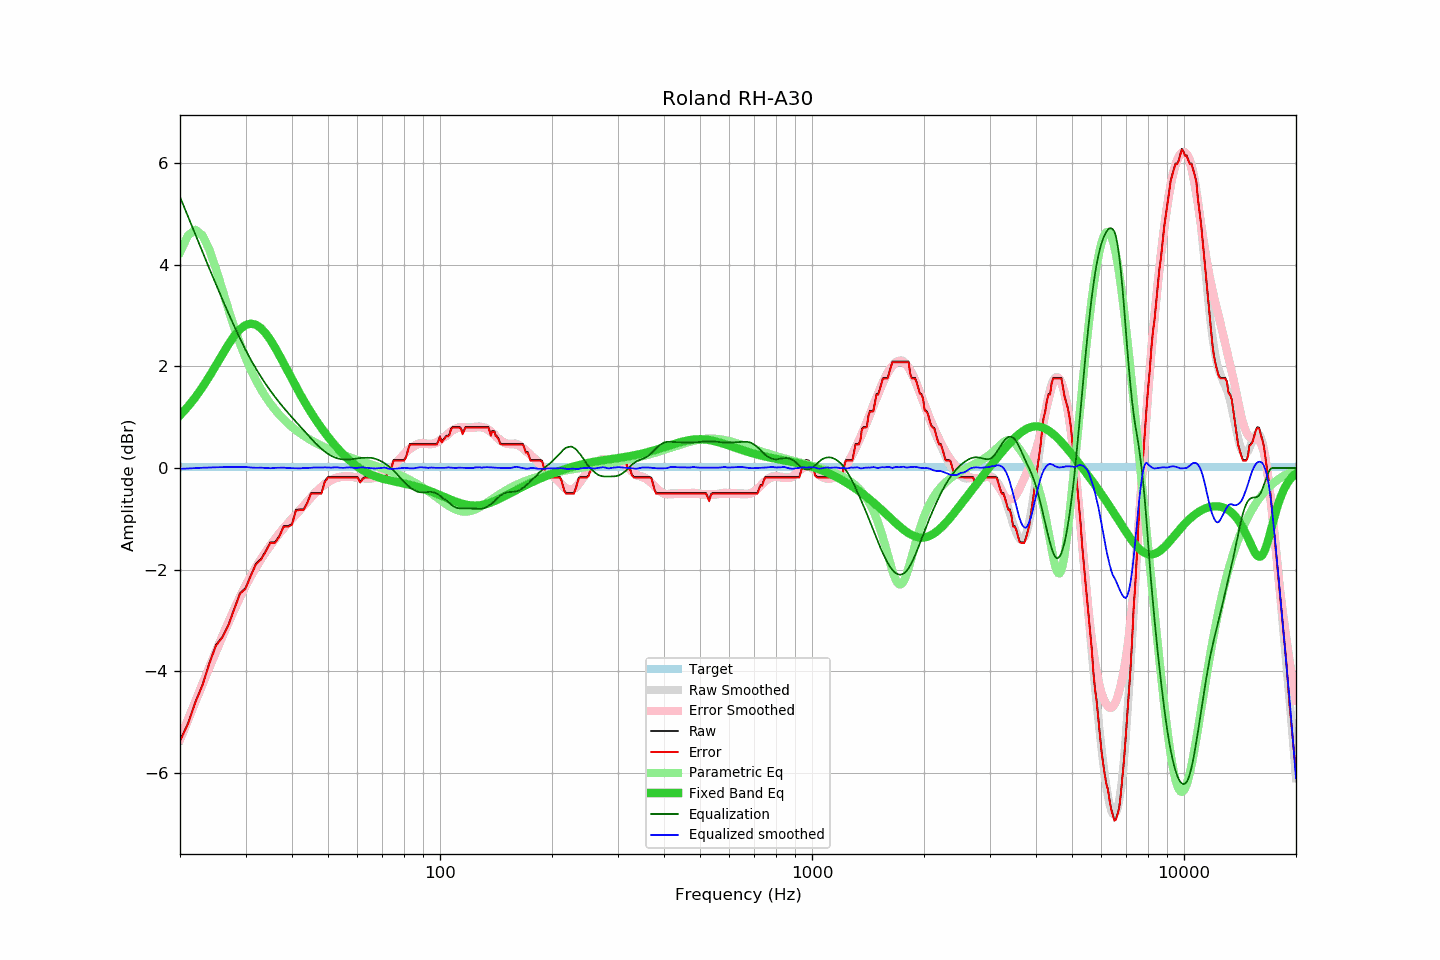

The data file committed next to this chart (first rows):
frequency, raw, error, smoothed, error_smoothed, equalization, parametric_eq, equalized_raw, equalized_smoothed, target
20, -5.36, -5.38, -5.36, -5.34, 5.34, 1.04, -0.02, -0.02, 0.01
21, -5.03, -5.05, -4.97, -4.96, 4.96, 1.21, -0.07, -0.01, 0.01
22, -4.60, -4.62, -4.60, -4.60, 4.60, 1.39, -0.01, -0.00, 0.01
23, -4.26, -4.28, -4.25, -4.25, 4.25, 1.60, -0.01, 0.01, 0.01
24, -3.83, -3.85, -3.91, -3.92, 3.92, 1.81, 0.09, 0.01, 0.01
25, -3.48, -3.50, -3.60, -3.61, 3.61, 2.03, 0.13, 0.01, 0.01
26, -3.32, -3.34, -3.30, -3.32, 3.32, 2.24, -0.00, 0.02, 0.01
27, -3.08, -3.10, -3.03, -3.05, 3.05, 2.44, -0.04, 0.02, 0.01
28, -2.76, -2.78, -2.77, -2.79, 2.79, 2.60, 0.03, 0.02, 0.01
29, -2.46, -2.48, -2.53, -2.55, 2.55, 2.73, 0.09, 0.02, 0.01
30, -2.36, -2.38, -2.31, -2.33, 2.33, 2.82, -0.03, 0.02, 0.01
31, -2.11, -2.13, -2.12, -2.13, 2.13, 2.84, 0.02, 0.01, 0.01
32, -1.88, -1.90, -1.95, -1.96, 1.96, 2.82, 0.07, 0.00, 0.01
33, -1.79, -1.81, -1.79, -1.80, 1.80, 2.76, 0.01, 0.01, 0.01
34, -1.63, -1.65, -1.65, -1.65, 1.65, 2.65, 0.02, 0.00, 0.01
35, -1.46, -1.48, -1.53, -1.52, 1.52, 2.52, 0.06, -0.00, 0.01
36, -1.46, -1.48, -1.40, -1.40, 1.40, 2.38, -0.06, 0.00, 0.01
37, -1.33, -1.35, -1.28, -1.29, 1.29, 2.22, -0.04, 0.01, 0.01
38, -1.14, -1.16, -1.18, -1.19, 1.19, 2.06, 0.04, 0.01, 0.01
39, -1.14, -1.16, -1.09, -1.09, 1.09, 1.90, -0.05, -0.00, 0.01
40, -1.10, -1.12, -1.00, -1.00, 1.00, 1.75, -0.11, -0.00, 0.01
41, -0.82, -0.84, -0.92, -0.91, 0.91, 1.60, 0.09, -0.01, 0.01
42, -0.81, -0.83, -0.83, -0.83, 0.83, 1.46, 0.01, -0.01, 0.01
43, -0.81, -0.83, -0.74, -0.74, 0.74, 1.33, -0.07, -0.00, 0.01
44, -0.67, -0.69, -0.66, -0.66, 0.66, 1.21, -0.01, 0.00, 0.01
45, -0.49, -0.51, -0.58, -0.58, 0.58, 1.09, 0.09, 0.00, 0.01
46, -0.49, -0.51, -0.50, -0.51, 0.51, 0.99, 0.01, 0.01, 0.01
47, -0.49, -0.51, -0.43, -0.44, 0.44, 0.88, -0.05, 0.01, 0.01
48, -0.49, -0.51, -0.37, -0.38, 0.38, 0.79, -0.11, 0.01, 0.01
49, -0.26, -0.28, -0.31, -0.32, 0.32, 0.70, 0.06, 0.01, 0.01
50, -0.17, -0.19, -0.27, -0.28, 0.28, 0.62, 0.11, 0.01, 0.01
51, -0.17, -0.19, -0.23, -0.24, 0.24, 0.54, 0.07, 0.01, 0.01
52, -0.17, -0.19, -0.20, -0.21, 0.21, 0.46, 0.04, 0.01, 0.01
53, -0.17, -0.19, -0.18, -0.19, 0.19, 0.39, 0.02, 0.01, 0.01
54, -0.17, -0.19, -0.17, -0.18, 0.18, 0.33, 0.00, 0.01, 0.01
55, -0.17, -0.19, -0.17, -0.17, 0.17, 0.27, -0.00, 0.00, 0.01
56, -0.17, -0.19, -0.16, -0.17, 0.17, 0.21, -0.00, 0.01, 0.01
57, -0.17, -0.19, -0.16, -0.17, 0.17, 0.16, -0.00, 0.01, 0.01
58, -0.17, -0.19, -0.16, -0.17, 0.17, 0.11, 0.00, 0.01, 0.01
59, -0.17, -0.19, -0.18, -0.18, 0.18, 0.07, 0.01, 0.00, 0.01
60, -0.17, -0.19, -0.19, -0.19, 0.19, 0.02, 0.02, 0.00, 0.01
61, -0.27, -0.29, -0.19, -0.20, 0.20, -0.01, -0.08, 0.01, 0.01
62, -0.20, -0.22, -0.19, -0.20, 0.20, -0.04, -0.00, 0.01, 0.01
63, -0.17, -0.19, -0.20, -0.20, 0.20, -0.07, 0.03, 0.01, 0.01
64, -0.17, -0.19, -0.20, -0.20, 0.20, -0.10, 0.03, 0.00, 0.01
65, -0.17, -0.19, -0.21, -0.20, 0.20, -0.12, 0.03, -0.00, 0.01
66, -0.17, -0.19, -0.20, -0.20, 0.20, -0.14, 0.02, -0.01, 0.01
67, -0.17, -0.19, -0.19, -0.18, 0.18, -0.16, 0.01, -0.01, 0.01
68, -0.17, -0.19, -0.17, -0.16, 0.16, -0.18, -0.01, -0.01, 0.01
69, -0.17, -0.19, -0.15, -0.14, 0.14, -0.19, -0.03, -0.00, 0.01
70, -0.17, -0.19, -0.11, -0.12, 0.12, -0.21, -0.05, 0.01, 0.01
71, -0.17, -0.19, -0.08, -0.09, 0.09, -0.22, -0.08, 0.01, 0.01
72, -0.13, -0.15, -0.06, -0.06, 0.06, -0.23, -0.07, -0.00, 0.01
73, -0.00, -0.02, -0.04, -0.03, 0.03, -0.24, 0.02, -0.02, 0.01
74, 0.01, -0.01, -0.01, 0.01, -0.01, -0.25, -0.00, -0.02, 0.01
75, 0.16, 0.14, 0.03, 0.05, -0.05, -0.26, 0.11, -0.01, 0.01
76, 0.16, 0.14, 0.08, 0.09, -0.09, -0.27, 0.07, -0.01, 0.01
77, 0.16, 0.14, 0.13, 0.14, -0.14, -0.28, 0.02, -0.01, 0.01
78, 0.16, 0.14, 0.18, 0.18, -0.18, -0.29, -0.03, -0.00, 0.01
79, 0.16, 0.14, 0.23, 0.23, -0.23, -0.29, -0.07, 0.00, 0.01
... 553 more rows
